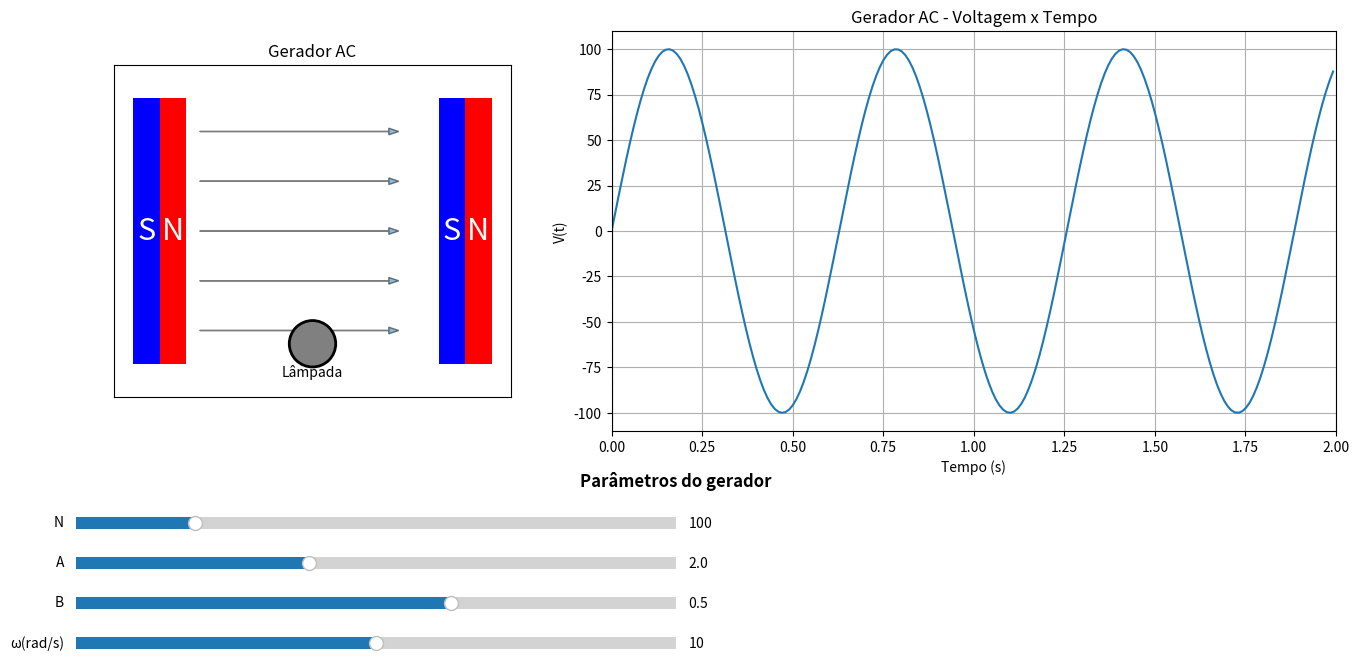

Here is the Python script that generated this plot:
# ---------------------------
# Imports
# ---------------------------
import numpy as np
import matplotlib.pyplot as plt
from matplotlib.widgets import Slider
from matplotlib.animation import FuncAnimation
from matplotlib.patches import Rectangle, Circle


# ---------------------------
# Tensão induzida (ddp)
# ---------------------------
def ddp(N, A, w, t):
    return N * A * B * np.sin(w * t)


# ---------------------------
# Parâmetros iniciais
# ---------------------------
t = np.linspace(0, 10, 1000)

A = 2.0
B = 0.5
w = 10
N = 100


# ---------------------------
# Simulação inicial
# ---------------------------
ddp_resultante = ddp(N, A, w, t)


# ---------------------------
# Figura
# ---------------------------
fig = plt.figure(figsize=(15, 8))

gs = fig.add_gridspec(
    2,
    5,
    height_ratios=[5, 2],
    width_ratios=[4, 1, 4, 1, 4]
)


# ============================================================
# GERADOR
# ============================================================

ax = fig.add_subplot(gs[0, 0:2])

ax.set_xlim(-3, 3)
ax.set_ylim(-2.5, 2.5)

ax.set_aspect("equal")
ax.set_title("Gerador AC")

ax.set_xticks([])
ax.set_yticks([])


# ============================================================
# ÍMÃ ESQUERDO
# ============================================================

S_esquerdo = Rectangle(
    (-2.7, -2),
    0.4,
    4,
    facecolor="blue"
)

N_esquerdo = Rectangle(
    (-2.3, -2),
    0.4,
    4,
    facecolor="red"
)

ax.add_patch(S_esquerdo)
ax.add_patch(N_esquerdo)

ax.text(
    -2.5,
    0,
    "S",
    ha="center",
    va="center",
    fontsize=22,
    color="white"
)

ax.text(
    -2.1,
    0,
    "N",
    ha="center",
    va="center",
    fontsize=22,
    color="white"
)


# ============================================================
# ÍMÃ DIREITO
# ============================================================

S_direito = Rectangle(
    (1.9, -2),
    0.4,
    4,
    facecolor="blue"
)

N_direito = Rectangle(
    (2.3, -2),
    0.4,
    4,
    facecolor="red"
)

ax.add_patch(S_direito)
ax.add_patch(N_direito)

ax.text(
    2.1,
    0,
    "S",
    ha="center",
    va="center",
    fontsize=22,
    color="white"
)

ax.text(
    2.5,
    0,
    "N",
    ha="center",
    va="center",
    fontsize=22,
    color="white"
)


# ============================================================
# CAMPO MAGNÉTICO
# ============================================================

setas_campo = []

for y in np.linspace(-1.5, 1.5, 5):

    seta = ax.arrow(
        -1.7,
        y,
        3.0,
        0,
        head_width=0.10,
        head_length=0.15,
        length_includes_head=True,
        alpha=0.5
    )

    setas_campo.append(seta)


# ============================================================
# BOBINA RETANGULAR
# ============================================================

bobina, = ax.plot(
    [],
    [],
    linewidth=3,
    color="black"
)


# ============================================================
# EIXO / FIO ÚNICO
# ============================================================

eixo_fio, = ax.plot(
    [],
    [],
    linewidth=3,
    color="black"
)


# ============================================================
# LÂMPADA
# ============================================================

lampada = Circle(
    (0, -1.7),
    0.35,
    facecolor="gray",
    edgecolor="black",
    linewidth=2
)

ax.add_patch(lampada)

ax.text(
    0,
    -2.2,
    "Lâmpada",
    ha="center",
    fontsize=10
)


# ============================================================
# GRÁFICO V(t) x t
# ============================================================

ax2 = fig.add_subplot(gs[0, 2:5])
pos = ax2.get_position()
pos = ax2.get_position()

ax2.set_position([
    pos.x0 + 0.04,   # <-- desloca para a direita
    pos.y0,
    pos.width,
    pos.height
])



ax2.set_xlim(0, 2)

ax2.set_ylim(
    np.min(ddp_resultante) * 1.1,
    np.max(ddp_resultante) * 1.1
)

ax2.set_title("Gerador AC - Voltagem x Tempo")

ax2.set_xlabel("Tempo (s)")
ax2.set_ylabel("V(t)")

ax2.grid()


# ---------------------------
# Curva
# ---------------------------

curva, = ax2.plot(
    t[t <= 2],
    ddp_resultante[t <= 2]
)


# ---------------------------
# Ponto instantâneo
# ---------------------------

ponto, = ax2.plot(
    [],
    [],
    "o",
    markersize=8
)


# ---------------------------
# Linha do tempo
# ---------------------------

linha_tempo = ax2.axvline(
    0,
    linestyle="--",
    alpha=0.6
)


# ============================================================
# SLIDERS
# ============================================================

fig.text(
    0.50,
    0.31,
    "Parâmetros do gerador",
    ha="center",
    fontsize=12,
    fontweight="bold"
)


# ---------------------------
# Slider N
# ---------------------------

ax_N = plt.axes(
    [0.10, 0.25, 0.40, 0.03]
)

slider_N = Slider(
    ax_N,
    "N",
    1,
    500,
    valinit=N,
    valstep=1
)


# ---------------------------
# Slider A
# ---------------------------

ax_A = plt.axes(
    [0.10, 0.20, 0.40, 0.03]
)

slider_A = Slider(
    ax_A,
    "A",
    0.1,
    5,
    valinit=A
)


# ---------------------------
# Slider B
# ---------------------------

ax_B = plt.axes(
    [0.10, 0.15, 0.40, 0.03]
)

slider_B = Slider(
    ax_B,
    "B",
    -2,
    2,
    valinit=B
)


# ---------------------------
# Slider w
# ---------------------------

ax_w = plt.axes(
    [0.10, 0.10, 0.40, 0.03]
)

slider_w = Slider(
    ax_w,
    "ω(rad/s)",
    0,
    20,
    valinit=w
)


# ============================================================
# ATUALIZAÇÃO DOS SLIDERS
# ============================================================

def update(val):

    global N
    global A
    global B
    global w

    N = slider_N.val
    A = slider_A.val
    B = slider_B.val
    w = slider_w.val

    # ---------------------------
    # Recalcula tensão
    # ---------------------------

    ddp_resultante = ddp(
        N,
        A,
        w,
        t
    )

    # ---------------------------
    # Atualiza curva
    # ---------------------------

    curva.set_ydata(
        ddp_resultante[t <= 2]
    )

    # ---------------------------
    # Atualiza escala vertical
    # ---------------------------

    Vmax = abs(N * A * B * w)

    if Vmax == 0:
        Vmax = 1

    ax2.set_ylim(
        -1.1 * Vmax,
        1.1 * Vmax
    )

    # ---------------------------
    # Atualiza sentido do campo
    # ---------------------------

    for seta in setas_campo:
        seta.remove()

    setas_campo.clear()

    if B >= 0:

        sentido = 1

    else:

        sentido = -1

    for y in np.linspace(-1.5, 1.5, 5):

        seta = ax.arrow(
            -1.7 if sentido == 1 else 1.3,
            y,
            3.0 * sentido,
            0,
            head_width=0.10,
            head_length=0.15,
            length_includes_head=True,
            alpha=0.5
        )

        setas_campo.append(seta)

    fig.canvas.draw_idle()


# ---------------------------
# Conecta sliders
# ---------------------------

slider_N.on_changed(update)
slider_A.on_changed(update)
slider_B.on_changed(update)
slider_w.on_changed(update)


# ============================================================
# ANIMAÇÃO
# ============================================================

def animar(frame):

    # ---------------------------
    # Tempo
    # ---------------------------

    tempo = frame * 0.02

    # ---------------------------
    # Ângulo da bobina
    # ---------------------------

    angulo = w * tempo


    # ========================================================
    # BOBINA RETANGULAR
    # ========================================================

    largura = 1.5 * np.cos(angulo)
    altura = 1.2

    x = np.array([
        -largura,
         largura,
         largura,
        -largura,
        -largura
    ])

    y = np.array([
        -altura,
        -altura,
         altura,
         altura,
        -altura
    ])

    bobina.set_data(
        x,
        y
    )


    # ========================================================
    # EIXO / FIO ÚNICO
    # ========================================================

    eixo_fio.set_data(
        [
            0,
            0
        ],
        [
            -1.7,
            -altura
        ]
    )


    # ========================================================
    # TENSÃO INSTANTÂNEA
    # ========================================================

    V = ddp(
        N,
        A,
        w,
        tempo
    )


    # ========================================================
    # BRILHO DA LÂMPADA
    # ========================================================

    Vmax = abs(N * A * B * w)

    if Vmax > 0:

        brilho = min(
            abs(V) / Vmax,
            1
        )

    else:

        brilho = 0


    # --------------------------------------------------------
    # Primeira graduação:
    # cinza → amarelo
    # --------------------------------------------------------

    lampada.set_facecolor(
        (
            0.35 + 0.65 * brilho,
            0.35 + 0.65 * brilho,
            0.35 * (1 - brilho)
        )
    )


    # ========================================================
    # GRÁFICO
    # ========================================================

    if tempo <= 2:

        ponto.set_data(
            [tempo],
            [V]
        )

        linha_tempo.set_xdata(
            [tempo, tempo]
        )


    # ========================================================
    # RETORNO
    # ========================================================

    return (
        bobina,
        eixo_fio,
        ponto,
        linha_tempo,
        lampada
    )


# ============================================================
# CRIA ANIMAÇÃO
# ============================================================

anim = FuncAnimation(
    fig,
    animar,
    frames=100,
    interval=20,
    repeat=True
)


# ============================================================
# EXIBIÇÃO
# ============================================================

plt.show()
